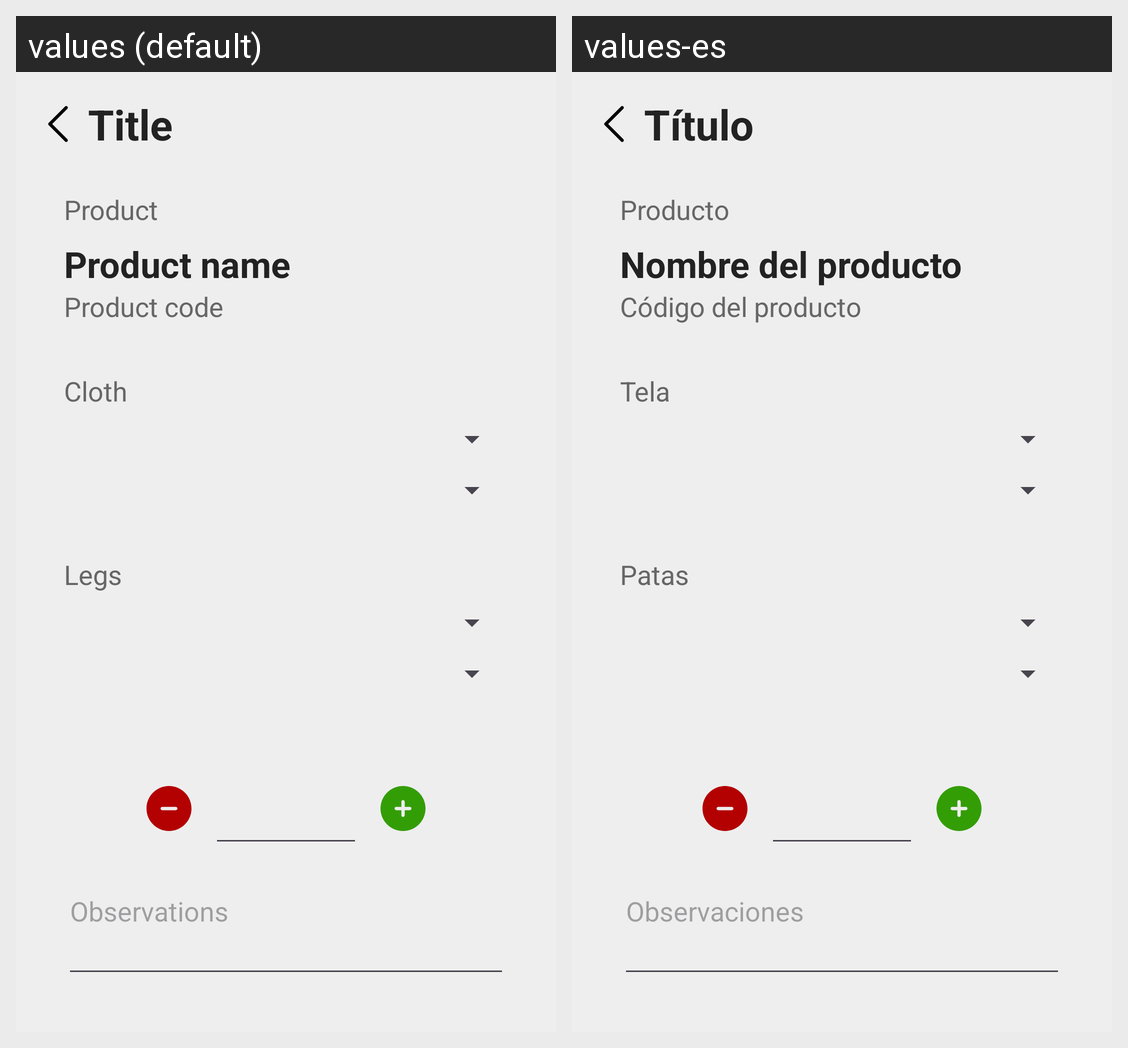

For this localized Android screen grid, give each drawn string resource with its value in every locale shown.
Android screen res/layout/activity_product.xml rendered under 2 locales, left to right: values (default), values-es. Device: Nexus 5 (rendered at 1080×1920; each locale shown at half size, 540×960, under a caption strip naming it); theme Theme.AppNovartes.
Strings drawn on this screen, with the default value and each locale's value (text and hints the layout hard-codes, and strings that could not be matched under every locale, appear in the picture but are not listed):

txt_product
  values: Product
  values-es: Producto

txt_product_name
  values: Product name
  values-es: Nombre del producto

txt_product_code
  values: Product code
  values-es: Código del producto

txt_product_cloth
  values: Cloth
  values-es: Tela

txt_product_leg
  values: Legs
  values-es: Patas

txt_observations
  values: Observations
  values-es: Observaciones

txt_title
  values: Title
  values-es: Título
